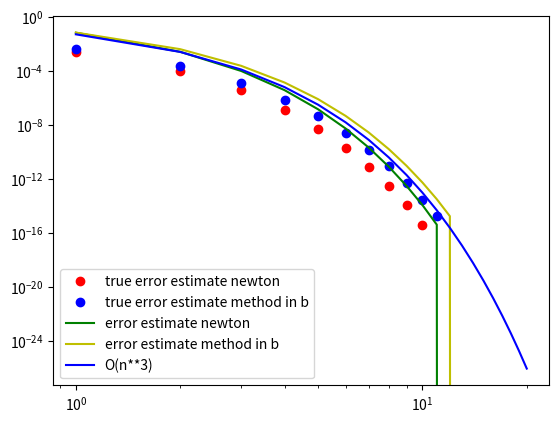

The script that saved this image:
# -*- coding: utf-8 -*-
"""
Created on Mon Dec  9 09:48:08 2019

[redacted]
"""
import numpy as np
import matplotlib.pyplot as plt

epsilon = 0.01
iterations = 20

def comp_f(X,eps):
    f = np.zeros((2,1))
    f[0] = 2*X[0] + X[1] - eps * (X[0]-X[1])**2
    f[1] = X[0] + 2*X[1] - 3
    return f

def comp_f_dx(X,eps):
    f = np.zeros((2,2))
    f[0][0] = 2 - eps * (X[0]-X[1])* 2
    f[0][1] = 1 - eps * (X[0]-X[1])* 2
    f[1][0] = 1
    f[1][1] = 2
    return f

x = np.zeros((2,1))
A = np.array([[2,1],[1,2]])
b = np.array([[0],[3]])

x_0 = np.linalg.solve(A,b)

error = np.zeros((2,iterations))
error_iter = np.zeros((2,iterations))
x_saved = []

x = x_0
#x_saved.append(x)
for i in range(0,iterations):
    x_e = x
    f = comp_f(x,epsilon)
    f_dx = comp_f_dx(x,epsilon)
    delta = np.linalg.solve(f_dx,f)
    x = x - delta
    x_saved.append(x)
    error_iter[0][i] = np.linalg.norm(x -x_e)
    
x_solution = x

for i in range(0,iterations):
    error[0][i] = np.linalg.norm(x_saved[i] - x_solution)
    
#print(error)
#finished a

def f_exc(X):
    f = np.zeros((2,1))
    f[0] = (X[0]-X[1])**2
    return f
    
x = x_0
#print(x)
for i in range(0, iterations):
    x_e = x
    b_n = b + epsilon * f_exc(x)
    #Ax = b
    #f_dx * x = f
    x = np.linalg.inv(A) @ b_n
    error[1][i] = np.linalg.norm(x - x_solution)
    error_iter[1][i] = np.linalg.norm(x -x_e)
    
print(error)

print(error_iter)

x_axis = np.linspace(0,iterations-1,iterations)+1
plt.loglog(x_axis, error[0],"ro",label ='true error estimate newton')
plt.loglog(x_axis, error[1],"bo",label ='true error estimate method in b')
plt.loglog(x_axis, error_iter[0],"g",label ='error estimate newton')
plt.loglog(x_axis, error_iter[1],"y",label ='error estimate method in b')
#plt.loglog(x_axis, np.e**(-x_axis*2),"b",label ='O(n**2)')
plt.loglog(x_axis, np.e**(-x_axis*3),"b",label ='O(n**3)')
plt.legend()